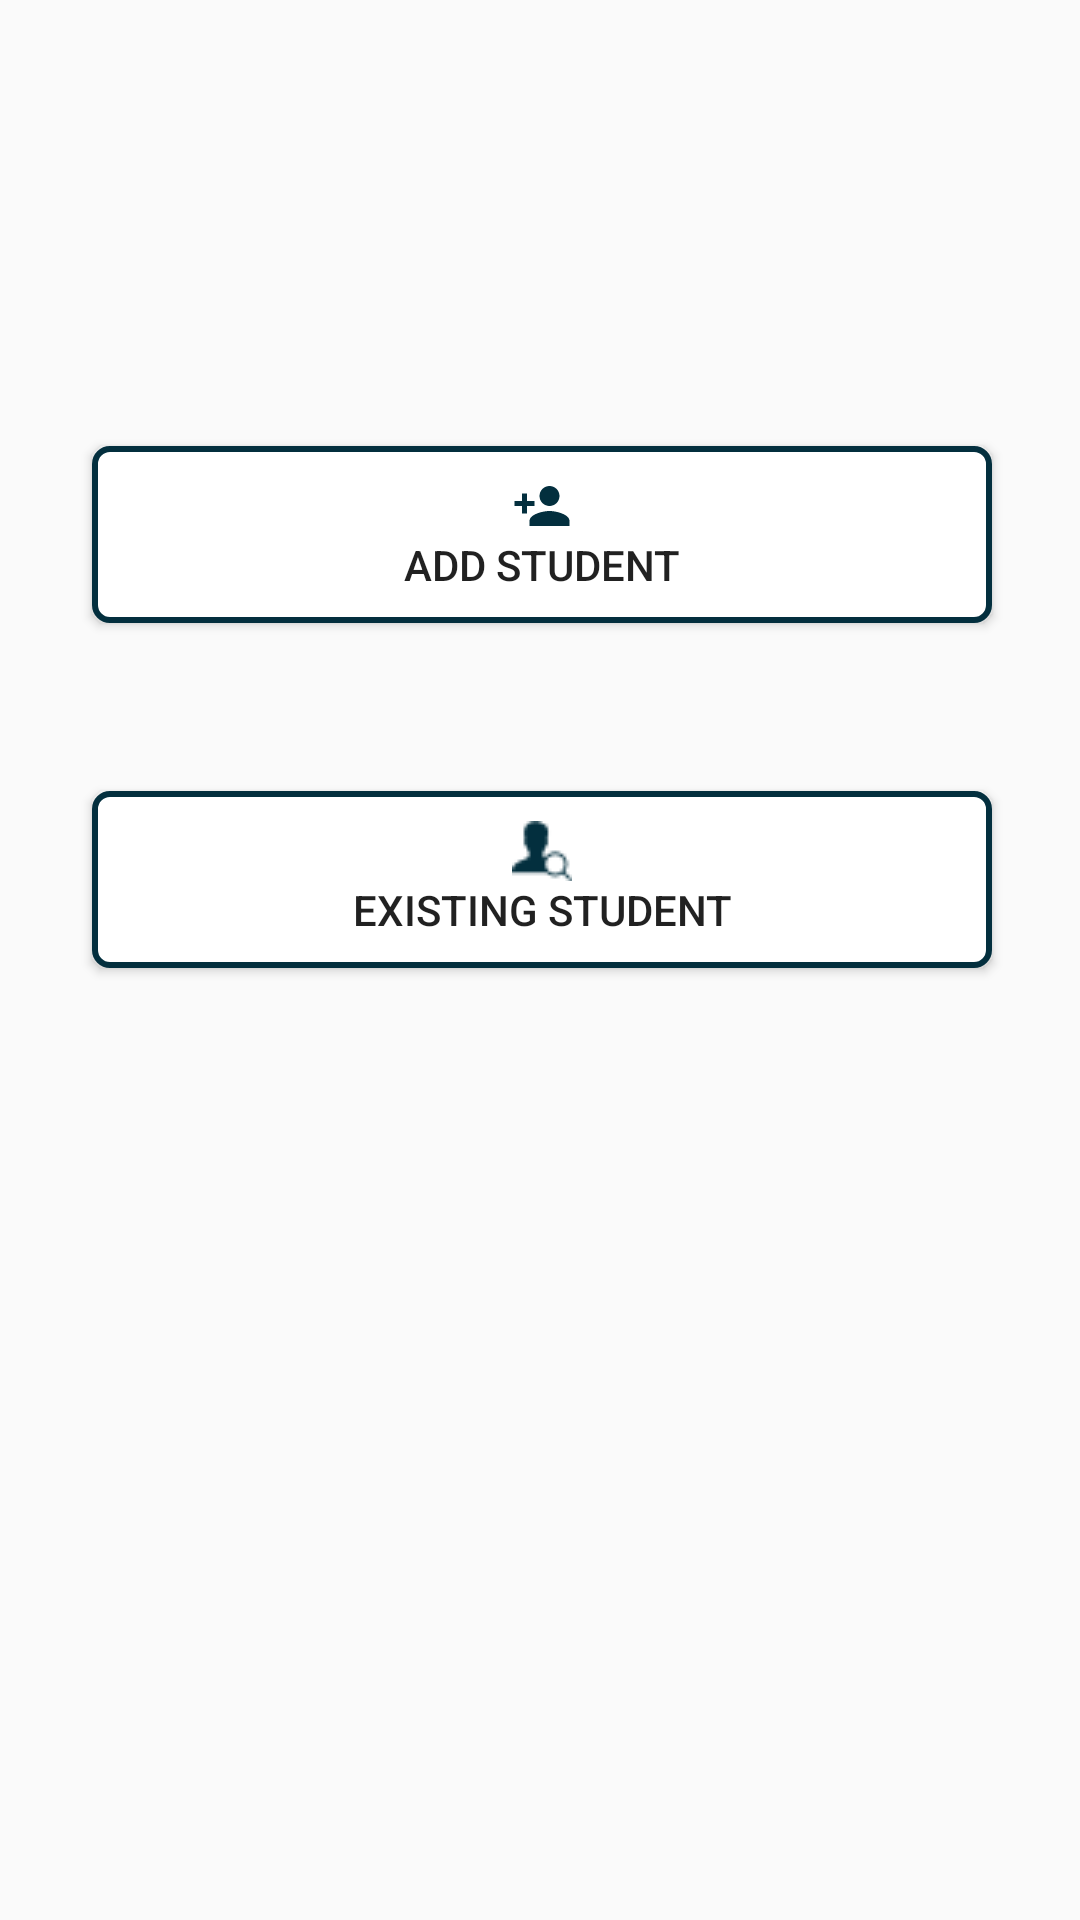

Android layout source for this screen:
<!-- AndroidManifest.xml: application theme MyTheme -->
<!-- res/layout/activity_add_student.xml -->
<?xml version="1.0" encoding="utf-8"?>
<androidx.constraintlayout.widget.ConstraintLayout xmlns:android="http://schemas.android.com/apk/res/android"
    xmlns:app="http://schemas.android.com/apk/res-auto"
    xmlns:tools="http://schemas.android.com/tools"
    android:layout_width="match_parent"
    android:layout_height="match_parent"
    android:layout_margin="10dp"
    android:padding="10dp"
    tools:context=".Activities.Student.AddStudentActivity">


    <Button
        android:id="@+id/add_student"
        android:layout_width="300dp"
        android:layout_height="wrap_content"
        android:background="@drawable/rectanngleshap"
        android:drawableTop="@drawable/ic_baseline_person_add_24"
        android:gravity="center"
        android:padding="10dp"
        android:text="Add Student"
        android:textAlignment="center"
        app:layout_constraintBottom_toBottomOf="parent"
        app:layout_constraintEnd_toEndOf="parent"
        app:layout_constraintHorizontal_bias="0.516"
        app:layout_constraintStart_toStartOf="parent"
        app:layout_constraintTop_toTopOf="parent"
        app:layout_constraintVertical_bias="0.247" />

    <Button
        android:id="@+id/search_student"
        android:layout_width="300dp"
        android:layout_height="wrap_content"
        android:layout_marginTop="56dp"
        android:background="@drawable/rectanngleshap"
        android:drawableTop="@drawable/person_search"
        android:gravity="center"
        android:padding="10dp"
        android:text="Existing Student"
        android:textAlignment="center"
        app:layout_constraintBottom_toBottomOf="parent"
        app:layout_constraintEnd_toEndOf="parent"
        app:layout_constraintHorizontal_bias="0.516"
        app:layout_constraintStart_toStartOf="parent"
        app:layout_constraintTop_toBottomOf="@+id/add_student"
        app:layout_constraintVertical_bias="0.0" />


</androidx.constraintlayout.widget.ConstraintLayout>
<!-- resources referenced by this layout -->
<resources>
  <!-- drawable ic_baseline_person_add_24 (drawable) -->
  <vector android:height="20dp" android:tint="#032F3E"
      android:viewportHeight="24" android:viewportWidth="24"
      android:width="20dp" xmlns:android="http://schemas.android.com/apk/res/android">
      <path android:fillColor="@android:color/white" android:pathData="M15,12c2.21,0 4,-1.79 4,-4s-1.79,-4 -4,-4 -4,1.79 -4,4 1.79,4 4,4zM6,10L6,7L4,7v3L1,10v2h3v3h2v-3h3v-2L6,10zM15,14c-2.67,0 -8,1.34 -8,4v2h16v-2c0,-2.66 -5.33,-4 -8,-4z"/>
  </vector>
  <!-- drawable person_search: png bitmap (drawable, 561 bytes) -->
  <!-- drawable rectanngleshap (drawable) -->
  <?xml version="1.0" encoding="utf-8"?>
  <shape xmlns:android="http://schemas.android.com/apk/res/android"
      android:shape="rectangle">
      <stroke android:width="2dp" android:color="@color/colorPrimary" />
      <padding android:left="2dp"
          android:top="2dp"
          android:right="2dp"
          android:bottom="2dp" />
      <corners android:radius="5dp" />
      <solid android:color="#ffffffff" />
  </shape>
  <style name="MyTheme" parent="Theme.AppCompat.Light.NoActionBar">
          
          <item name="colorPrimary">@color/colorPrimary</item>
          <item name="colorPrimaryDark">@color/colorPrimary</item>
          <item name="colorAccent">@color/colorAccent</item>
          <item name="android:windowDisablePreview">true</item>
          <item name="android:windowIsTranslucent">true</item>
  
      </style>
  <color name="colorPrimary">#032f3e</color>
  <color name="colorAccent">#fa4d57</color>
</resources>
